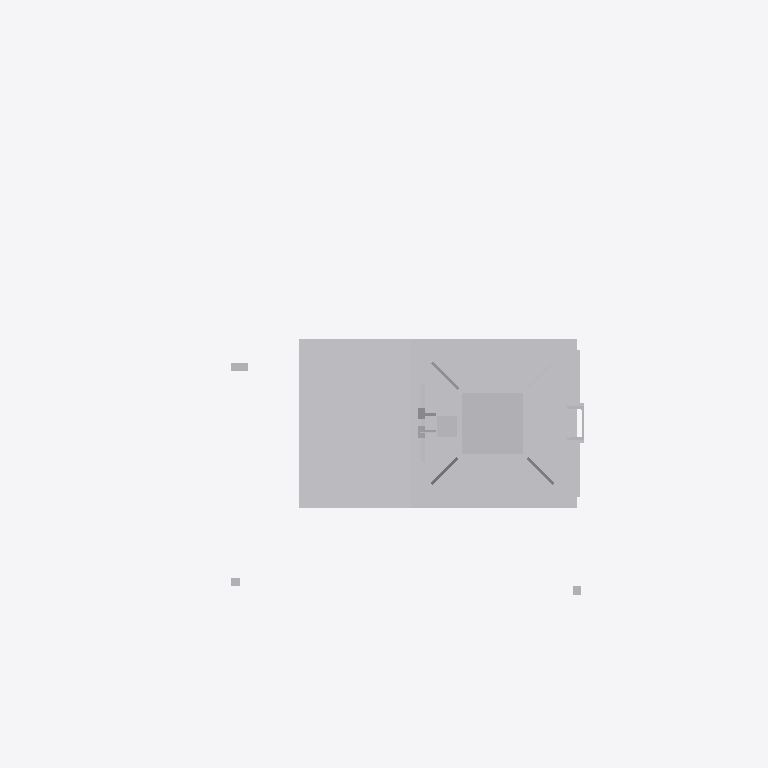
Plan cut of the same IFC building model at storey 'Ebene 1' (level 0.00 m, cut at 1.40 m), seen from above with north up, elements coloured by IFC class: 1 other element (light grey). Cut surfaces are drawn darker.
Extent 2.1 m × 1.3 m × 7.2 m (x, y, z). Storeys (1): Ebene 1 at 0.00 m. Elements (1): 1 IfcBuildingElementProxy.

HEADER;
FILE_DESCRIPTION(('ViewDefinition [ReferenceView_V1.1]'),'2;1');
FILE_NAME('','2022-12-02T13:47:54',(''),(''),'The EXPRESS Data Manager Version 5.02.0100.07 : ','20211019_1515(x64) - Exporter 20.2.60.15 - Defau','');
FILE_SCHEMA(('IFC4'));
ENDSEC;
DATA;
#107=IFCPROJECT('3Yw_rGyuD02PZfSXrgX8nJ',#42,'',$,$,'','',(#98),#93);
#24105=IFCSITE('3Yw_rGyuD02PZfSXrgX8nH',#42,'Default',$,$,#24102,$,$,.ELEMENT.,(42,24,53,508911),(-71,-15,-29,-58837),0.0,$,$);
#122=IFCBUILDING('3Yw_rGyuD02PZfSXrgX8nI',#42,'',$,$,#33,$,'',.ELEMENT.,$,$,$);
#135=IFCBUILDINGSTOREY('3Yw_rGyuD02PZfSXsLUtKi',#42,'Ebene 1',$,'Ebene:Ebene 1',#133,$,'Ebene 1',.ELEMENT.,0.0);
#23982=IFCBUILDINGELEMENTPROXY('1JvGdpYSX9uhld7gsPbT5z',#42,'S 8000.5.7-2-6_M3500-A400-2Zu-HS-Zo-R_LOD400-500:S 8000.5.7-2-6_M3500-A400-2Zu-HS-Zo-R_LOD400-500:3349',$,'S 8000.5.7-2-6_M3500-A400-2Zu-HS-Zo-R_LOD400-500:S 8000.5.7-2-6_M3500-A400-2Zu-HS-Zo-R_LOD400-500',#23980,#23974,'3349',$);
ENDSEC;
